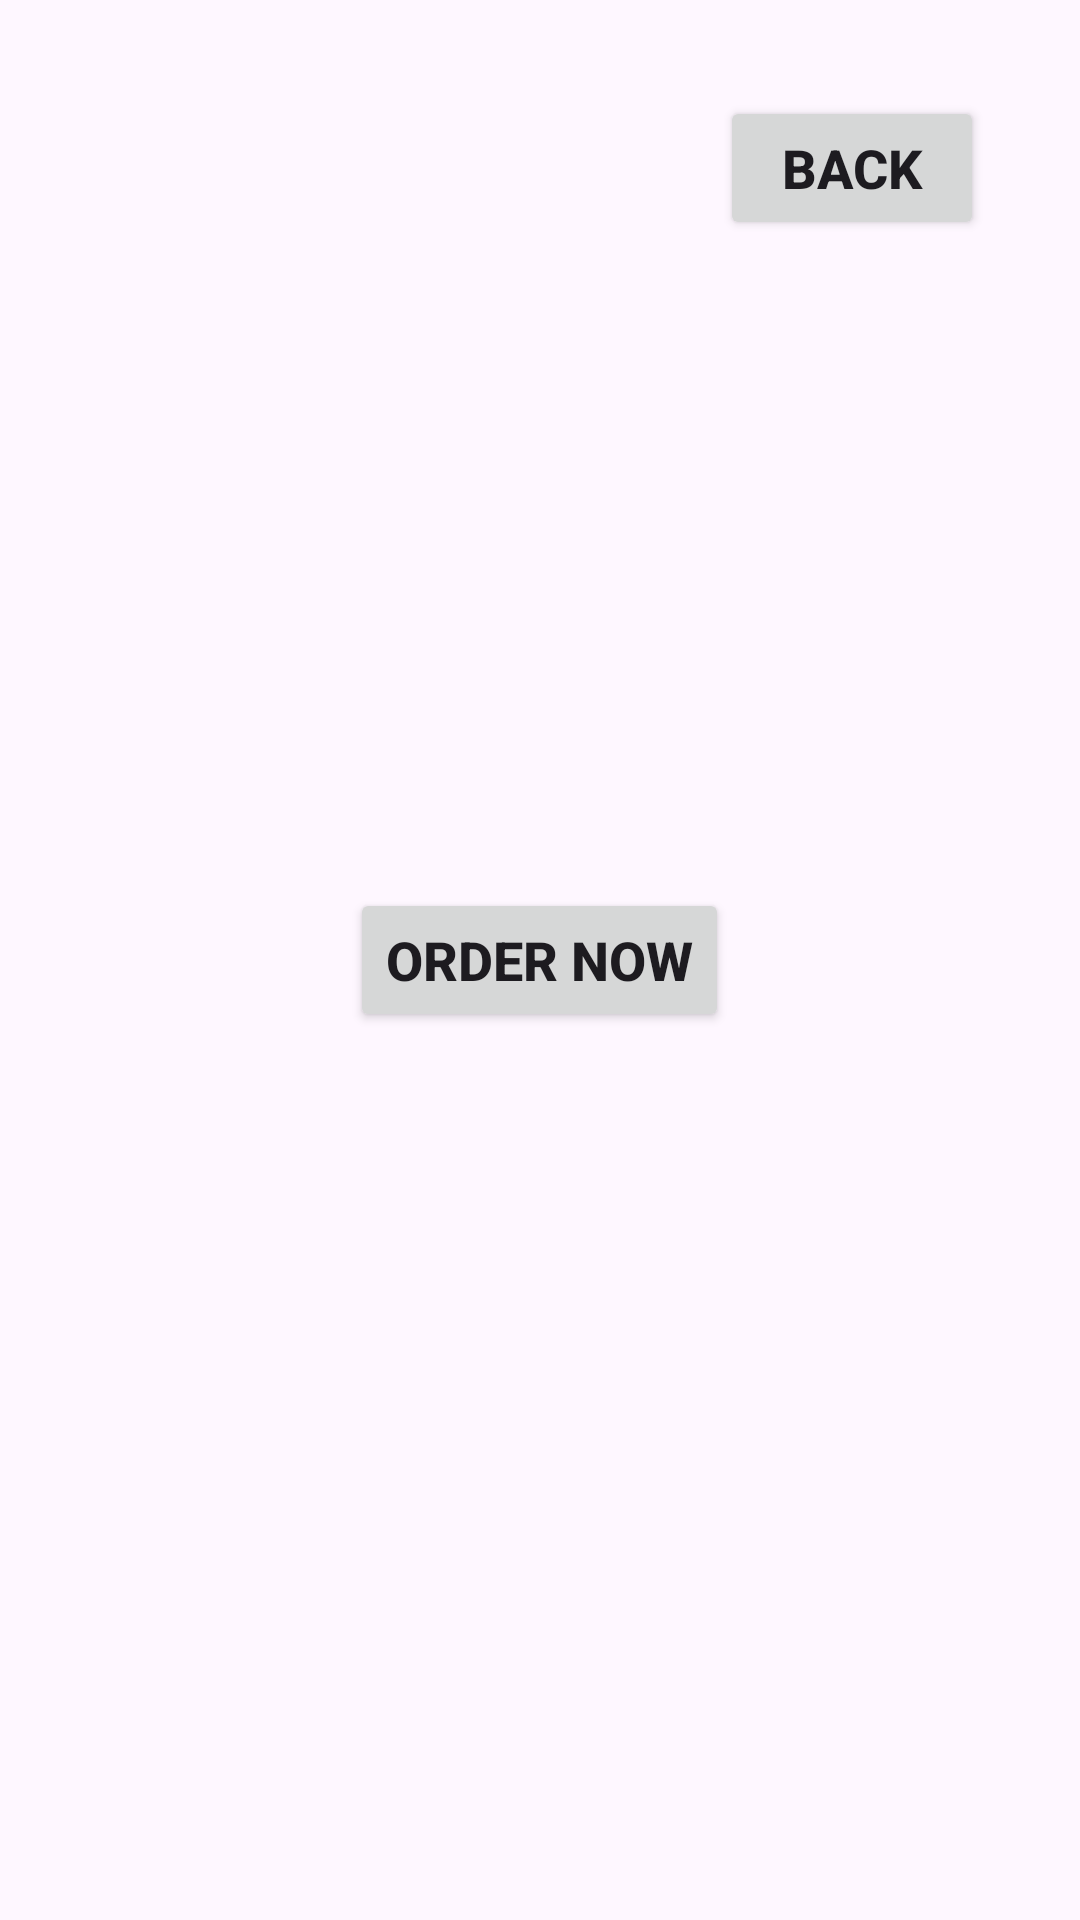

Layout XML and referenced resources for this Android screen:
<!-- AndroidManifest.xml: application theme Theme.MyFoodApplication -->
<!-- res/layout/order.xml -->
<?xml version="1.0" encoding="utf-8"?>
<RelativeLayout xmlns:android="http://schemas.android.com/apk/res/android"
    android:layout_width="match_parent"
    android:layout_height="match_parent">

    <RelativeLayout
        android:id="@+id/ctaLayout"
        android:layout_width="match_parent"
        android:layout_height="wrap_content"
        android:background="@drawable/herobg"
        android:padding="16dp">

        <ImageView
            android:id="@+id/ctaBanner"
            android:layout_width="680dp"
            android:layout_height="704dp"
            android:layout_alignParentLeft="true"
            android:layout_centerVertical="true"
            android:src="@drawable/ctabanner"
            android:layout_marginRight="16dp"/>

        <Button
            android:id="@+id/orderNowButton"
            android:layout_width="wrap_content"
            android:layout_height="wrap_content"
            android:text="Order Now"
            android:textSize="18sp"
            android:textStyle="bold"
            android:layout_centerInParent="true"
            android:layout_below="@id/ctaBanner"
            android:layout_marginTop="55dp" />

        <Button
            android:id="@+id/Back"
            android:layout_width="wrap_content"
            android:layout_height="wrap_content"
            android:text="Back"
            android:textSize="18sp"
            android:textStyle="bold"
            android:layout_alignParentRight="true"
            android:layout_alignParentTop="true"
            android:layout_marginTop="16dp"
            android:layout_marginRight="16dp" />
    </RelativeLayout>
</RelativeLayout>
<!-- resources referenced by this layout -->
<resources>
  <style name="Theme.MyFoodApplication" parent="Base.Theme.MyFoodApplication" />
  <style name="Base.Theme.MyFoodApplication" parent="Theme.Material3.DayNight.NoActionBar">
          
          
      </style>
</resources>
